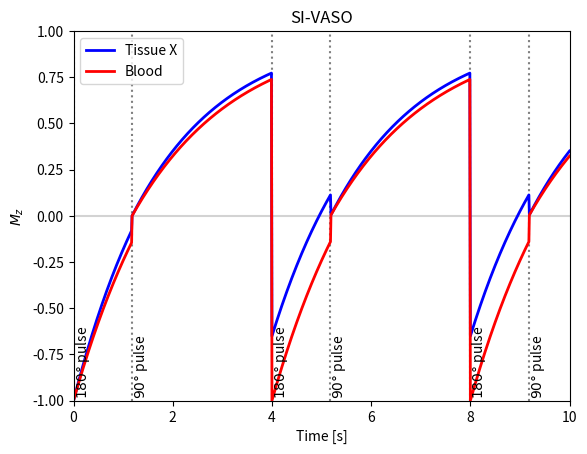
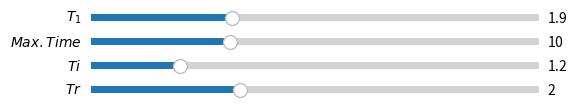

Write the Python code that produced these figures, in order.
"""Interactive SI-VASO longitudinal magnetization simulation.

Reference
---------
[redacted]

"""
import numpy as np
import matplotlib.pyplot as plt
from matplotlib.widgets import Slider


# =============================================================================
# Functions that will be put into the library
# =============================================================================
def Mz(time, M0_equi, M0_init, FA_rad, T1):
    """Longitudinal magnetization."""
    return M0_equi - (M0_equi - M0_init * np.cos(FA_rad)) * np.exp(-time/T1)


def compute_SI_VASO_Mz_signal(time, T1, Tr, Ti, mode_nonblood=False):
    """Compute VASO Mz signal."""
    signal = np.zeros(time.shape)
    M0_equi = 1.  # This never changes
    M0_init = 1.

    # Prepare condition array
    cond = np.full(time.shape, 2)
    idx1 = time % (Tr*2) < Ti  # Stages after 180 deg pulse
    cond[idx1] = 1

    for i, t in enumerate(time):
        t %= 2*Tr
        # ---------------------------------------------------------------------
        # Handle first signal separately
        # ---------------------------------------------------------------------
        if i == 0:
            signal[i] = Mz(time=t, M0_equi=M0_equi, M0_init=M0_init,
                           FA_rad=np.deg2rad(180), T1=T1)
        # ---------------------------------------------------------------------
        # 180 degree pulse
        # ---------------------------------------------------------------------
        elif cond[i] == 1:
            if mode_nonblood:
                if cond[i] != cond[i-1]:  # Update M0 upon condition switch
                    M0_init = Mz(time=Tr, M0_equi=M0_equi, M0_init=M0_init,
                                 FA_rad=np.deg2rad(90), T1=T1)
            signal[i] = Mz(time=t, M0_equi=M0_equi, M0_init=M0_init,
                           FA_rad=np.deg2rad(180), T1=T1)
        # ---------------------------------------------------------------------
        # 90 degree pulse
        # ---------------------------------------------------------------------
        else:
            signal[i] = Mz(time=t-Ti, M0_equi=M0_equi, M0_init=M0_init,
                           FA_rad=np.deg2rad(90), T1=T1)
    return signal


def plot_SI_VASO_Mz_signal(ax, max_time, T1_ref, T1, Tr, Ti):
    """Protocol to plot VASO longitudinal magnetization."""
    time = np.linspace(0, max_time, 1001)
    signal1 = compute_SI_VASO_Mz_signal(time, T1, Tr, Ti,
                                        mode_nonblood=True)
    signal2 = compute_SI_VASO_Mz_signal(time, T1_ref, Tr, Ti,
                                        mode_nonblood=False)

    ax.cla()
    ax.plot(time, signal1, lw=2, color="blue")
    ax.plot(time, signal2, lw=2, color="red")

    ax.set_title("SI-VASO")
    ax.set_xlabel("Time [s]")
    ax.set_ylabel(r"$M_z$")
    ax.set_xlim([0, max_time])
    ax.set_ylim([-1, 1])
    ax.legend(['Tissue X', 'Blood'], loc="upper left")

    # -------------------------------------------------------------------------
    # Horizontal lines
    ax.hlines([0], 0, max_time, linestyle='solid', color='lightgray', zorder=0)

    # Vertical lines
    trans = ax.get_xaxis_transform()

    event_180deg = np.arange(0, max_time, 2*Tr)
    ax.vlines(event_180deg, -1, 1, linestyle=':', color='gray', zorder=0)
    for x in event_180deg:
        ax.text(x, 0.02, r"$180\degree$ pulse", rotation=90, transform=trans)

    event_90deg = np.arange(+Ti, max_time, 2*Tr)
    for x in event_90deg:
        ax.text(x, 0.02, r"$90\degree$ pulse", rotation=90, transform=trans)
    ax.vlines(event_90deg, -1, 1, linestyle=':', color='gray', zorder=0)


def update(val):
    """Update plot data after each slider interaction."""
    T1 = sT1.val
    max_time = sTime.val
    Ti = sTi.val
    Tr = sTr.val

    plot_SI_VASO_Mz_signal(ax1, max_time, T1_ref=T1b, T1=T1, Tr=Tr, Ti=Ti)
    fig1.canvas.draw_idle()


# =============================================================================
# Initial parameters (direct translation of gnuplot conditions)
# =============================================================================
T1gm = 1.9
T1b = 2.1  # steady state blood
Ti = 1.18
Ti2 = 1.7
Tr = 2.

max_time = 5 * Tr
time = np.linspace(0, max_time, 1001)

# =============================================================================
# Plotting
# =============================================================================
fig1, (ax1) = plt.subplots(1, 1)
plot_SI_VASO_Mz_signal(ax1, max_time, T1_ref=T1b, T1=T1gm, Tr=Tr, Ti=Ti)

# -----------------------------------------------------------------------------
# Sliders
# -----------------------------------------------------------------------------
fig2 = plt.figure()
axcolor = 'lightgoldenrodyellow'

# [left, bottom, width, height]
axT1 = plt.axes([0.15, 0.9, 0.70, 0.03], facecolor=axcolor)
axTime = plt.axes([0.15, 0.85, 0.70, 0.03], facecolor=axcolor)
axTi = plt.axes([0.15, 0.80, 0.70, 0.03], facecolor=axcolor)
axTr = plt.axes([0.15, 0.75, 0.70, 0.03], facecolor=axcolor)

sT1 = Slider(axT1, r"$T_1$", 0, 6.0, valinit=T1gm, valstep=0.1)
sTime = Slider(axTime, r"$Max. Time$", 1, 30, valinit=max_time, valstep=0.5)
sTi = Slider(axTi, r"$Ti$", 0, 6.0, valinit=Ti, valstep=0.1)
sTr = Slider(axTr, r"$Tr$", 0, 6.0, valinit=Tr, valstep=0.1)

sT1.on_changed(update)
sTime.on_changed(update)
sTi.on_changed(update)
sTr.on_changed(update)

plt.show()
